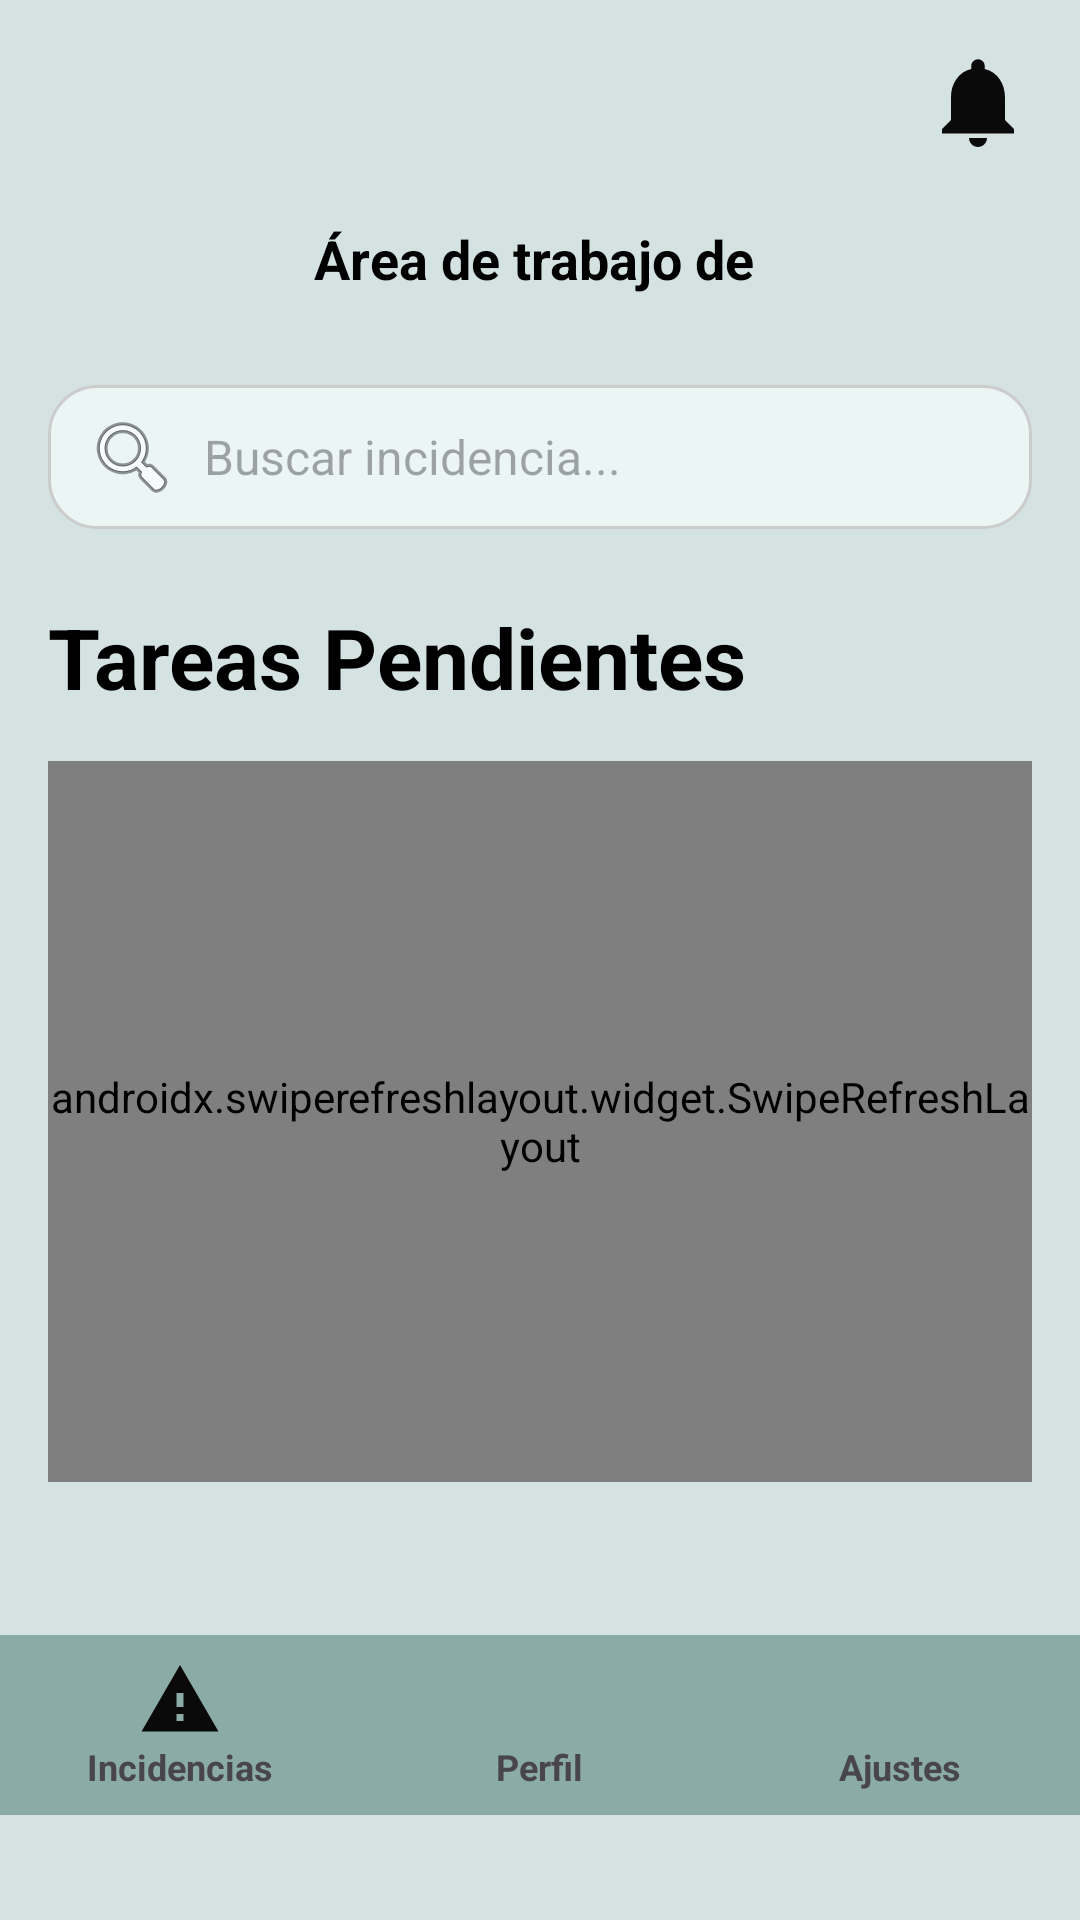

Reconstruct the res/layout file that produces this screen, plus the resources it refers to.
<!-- AndroidManifest.xml: application theme Theme.ConexionBBDD -->
<!-- res/layout/pantalla_principal.xml -->
<RelativeLayout xmlns:android="http://schemas.android.com/apk/res/android"
    android:layout_width="match_parent"
    android:layout_height="match_parent"
    android:background="@color/verdeClaro"
    android:fitsSystemWindows="true">

    <ImageView
        android:id="@+id/iconoNotificaciones"
        android:src="@drawable/ic_notificaciones"
        android:layout_width="36dp"
        android:layout_height="36dp"
        android:layout_alignParentTop="true"
        android:layout_alignParentEnd="true"
        android:layout_marginTop="16dp"
        android:layout_marginEnd="16dp"
        android:contentDescription="Notificaciones"
       />

    <LinearLayout
        android:id="@+id/saludo"
        android:orientation="horizontal"
        android:layout_width="match_parent"
        android:layout_height="wrap_content"
        android:padding="6dp"
        android:gravity="center_vertical"
        android:layout_below="@id/iconoNotificaciones"
        android:layout_marginTop="16dp">

        <TextView
            android:id="@+id/txtSaludo"
            android:layout_width="match_parent"
            android:layout_height="wrap_content"
            android:text="Área de trabajo de "
            android:textSize="18sp"
            android:gravity="center"
            android:textStyle="bold"
            android:textColor="?attr/colorOnSurface" />
    </LinearLayout>

    <EditText
        android:id="@+id/etBuscar"
        android:layout_width="match_parent"
        android:layout_height="wrap_content"
        android:layout_below="@id/saludo"
        android:layout_marginTop="24dp"
        android:layout_marginStart="16dp"
        android:layout_marginEnd="16dp"
        android:hint="Buscar incidencia..."
        android:drawableStart="@android:drawable/ic_menu_search"
        android:drawablePadding="8dp"
        android:background="@drawable/search_edittext_background"
        android:textColor="?attr/colorOnSurface"
        android:textSize="16sp"
        />

    <TextView
        android:id="@+id/tituloTareasPendientes"
        android:layout_width="wrap_content"
        android:layout_height="wrap_content"
        android:text="Tareas Pendientes"
        android:textSize="28sp"
        android:textStyle="bold"
        android:textColor="?attr/colorOnSurface"
        android:layout_below="@id/etBuscar"
        android:layout_marginStart="16dp"
        android:layout_marginTop="24dp" />

    <androidx.swiperefreshlayout.widget.SwipeRefreshLayout
        android:id="@+id/swipeRefresh"
        android:layout_width="match_parent"
        android:layout_height="wrap_content"
        android:layout_below="@id/tituloTareasPendientes"
        android:layout_above="@id/bottomBar"
        android:layout_marginTop="16dp"
        android:layout_marginBottom="16dp"
        android:layout_marginStart="16dp"
        android:layout_marginEnd="16dp">

        <androidx.recyclerview.widget.RecyclerView
            android:id="@+id/recyclerReportes"
            android:layout_width="match_parent"
            android:layout_height="wrap_content"
            android:clipToPadding="false"
            android:paddingBottom="16dp"/>
    </androidx.swiperefreshlayout.widget.SwipeRefreshLayout>

    <ProgressBar
        android:id="@+id/progressBar"
        style="?android:attr/progressBarStyleLarge"
        android:layout_width="wrap_content"
        android:layout_height="wrap_content"
        android:visibility="gone"
        android:layout_centerInParent="true" />

    <LinearLayout
        android:id="@+id/bottomBar"
        android:orientation="horizontal"
        android:layout_alignParentBottom="true"
        android:layout_width="match_parent"
        android:layout_height="60dp"
        android:layout_marginVertical="35dp"
        android:background="@color/verdeOscuro"
        android:gravity="center"
        android:weightSum="3"
        android:layout_marginBottom="16dp">

        <LinearLayout
            android:id="@+id/navIncidencias"
            android:orientation="vertical"
            android:layout_weight="1"
            android:layout_width="0dp"
            android:layout_height="match_parent"
            android:gravity="center">

            <ImageView
                android:layout_width="28dp"
                android:layout_height="28dp"
                android:src="@drawable/baseline_warning_24" />
            <TextView
                android:text="Incidencias"
                android:textSize="12sp"
                android:textStyle="bold"
                android:layout_width="wrap_content"
                android:layout_height="wrap_content" />
        </LinearLayout>

        <LinearLayout
            android:id="@+id/navPerfil"
            android:orientation="vertical"
            android:layout_weight="1"
            android:layout_width="0dp"
            android:layout_height="match_parent"
            android:gravity="center">

            <ImageView
                android:src="@drawable/persona"
                android:layout_width="28dp"
                android:layout_height="28dp" />
            <TextView
                android:text="Perfil"
                android:textSize="12sp"
                android:textStyle="bold"
                android:layout_width="wrap_content"
                android:layout_height="wrap_content" />
        </LinearLayout>

        <LinearLayout
            android:id="@+id/navSoporte"
            android:orientation="vertical"
            android:layout_weight="1"
            android:layout_width="0dp"
            android:layout_height="match_parent"
            android:gravity="center">

            <ImageView
                android:src="@drawable/baseline_settings_24"
                android:layout_width="28dp"
                android:layout_height="28dp" />
            <TextView
                android:text="Ajustes"
                android:textSize="12sp"
                android:textStyle="bold"
                android:layout_width="wrap_content"
                android:layout_height="wrap_content" />
        </LinearLayout>
    </LinearLayout>
</RelativeLayout>
<!-- resources referenced by this layout -->
<resources>
  <color name="verdeClaro">#D4E3E1</color>
  <color name="verdeOscuro">#8AABA6</color>
  <!-- drawable baseline_warning_24 (drawable) -->
  <vector xmlns:android="http://schemas.android.com/apk/res/android" android:height="24dp" android:tint="#0A0A0A" android:viewportHeight="24" android:viewportWidth="24" android:width="24dp">
        
      <path android:fillColor="@android:color/white" android:pathData="M1,21h22L12,2 1,21zM13,18h-2v-2h2v2zM13,14h-2v-4h2v4z"/>
      
  </vector>
  <!-- drawable ic_notificaciones (drawable) -->
  <vector xmlns:android="http://schemas.android.com/apk/res/android" android:height="24dp" android:tint="#0A0A0A" android:viewportHeight="24" android:viewportWidth="24" android:width="24dp">
  
      <path android:fillColor="@android:color/white" android:pathData="M12,22c1.1,0 2,-0.9 2,-2h-4c0,1.1 0.89,2 2,2zM18,16v-5c0,-3.07 -1.64,-5.64 -4.5,-6.32L13.5,4c0,-0.83 -0.67,-1.5 -1.5,-1.5s-1.5,0.67 -1.5,1.5v0.68C7.63,5.36 6,7.92 6,11v5l-2,2v1h16v-1l-2,-2z"/>
  
  </vector>
  <!-- drawable search_edittext_background (drawable) -->
  <?xml version="1.0" encoding="utf-8"?>
  <shape xmlns:android="http://schemas.android.com/apk/res/android"
      android:shape="rectangle">
  
      <solid android:color="@color/blancoVerde"/> 
  
      <corners android:radius="16dp" /> 
  
      <stroke
          android:width="1dp"
          android:color="#CCCCCC" /> 
  
      <padding
          android:left="12dp"
          android:top="8dp"
          android:right="12dp"
          android:bottom="8dp" />
  </shape>
  <style name="Theme.ConexionBBDD" parent="Base.Theme.ConexionBBDD" />
  <color name="blancoVerde">#EBF5F4</color>
  <style name="Base.Theme.ConexionBBDD" parent="Theme.Material3.DayNight.NoActionBar">
          
          <item name="colorPrimary">@color/verdeOscuro</item>
          <item name="colorOnPrimary">@android:color/white</item>
          <item name="colorSecondary">@color/verdeClaro</item>
          <item name="colorOnSecondary">@android:color/black</item>
  
          
          <item name="android:colorBackground">@color/blancoVerde</item>
          <item name="colorOnBackground">@android:color/black</item>
  
          <item name="colorSurface">@color/blancoVerde</item>
          <item name="colorOnSurface">@android:color/black</item>
      </style>
</resources>
